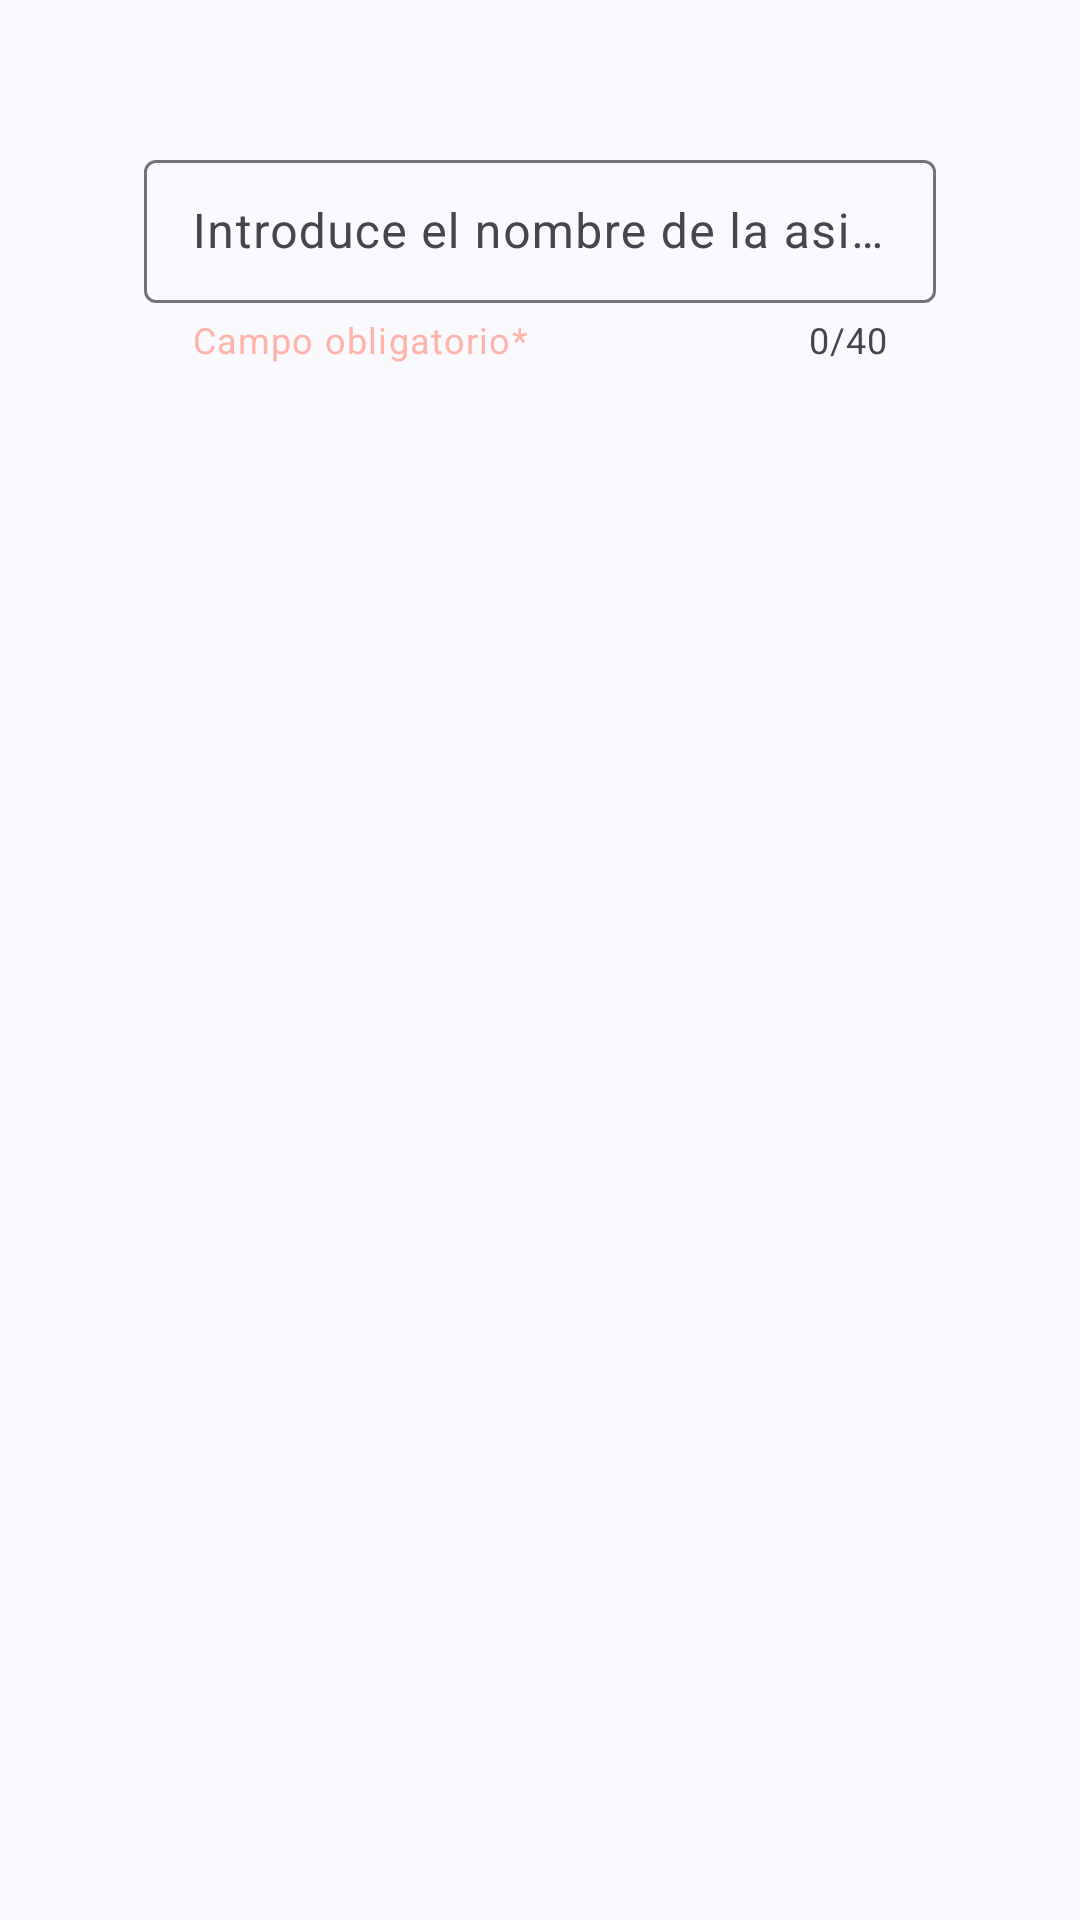

Layout XML and referenced resources for this Android screen:
<!-- AndroidManifest.xml: application theme Theme.Material3.DynamicColors.DayNight -->
<!-- res/layout/activity_create.xml -->
<?xml version="1.0" encoding="utf-8"?>
<androidx.constraintlayout.widget.ConstraintLayout xmlns:android="http://schemas.android.com/apk/res/android"
    xmlns:app="http://schemas.android.com/apk/res-auto"
    xmlns:tools="http://schemas.android.com/tools"
    android:layout_width="match_parent"
    android:layout_height="match_parent"
    tools:context=".CreateActivity">

    
    <com.google.android.material.textfield.TextInputLayout
        android:id="@+id/asignaturaTextInputLayout"
        android:layout_width="match_parent"
        android:layout_height="wrap_content"
        android:layout_marginStart="48dp"
        android:layout_marginTop="48dp"
        android:layout_marginEnd="48dp"
        android:maxWidth="480dp"
        app:counterEnabled="true"
        app:counterMaxLength="40"
        app:endIconCheckable="true"
        app:endIconDrawable="@drawable/ic_menu_book_24"
        app:helperText="@string/campoObligatorioHelperText"
        app:helperTextEnabled="true"
        app:helperTextTextColor="@color/md_theme_dark_error"
        android:hint="@string/asignaturaTextInputLayoutHint"
        app:hintEnabled="true"
        app:layout_constraintStart_toStartOf="parent"
        app:layout_constraintTop_toTopOf="parent"
        app:layout_constraintEnd_toEndOf="parent"
        app:layout_constraintHeight_default="wrap"
        app:startIconDrawable="@drawable/ic_menu_book_24"
        style="@style/Widget.Material3.TextInputLayout.OutlinedBox.Dense">

        
        <com.google.android.material.textfield.TextInputEditText
            android:id="@+id/asignaturaTextInputEditText"
            android:layout_width="match_parent"
            android:layout_height="wrap_content"
            android:inputType="text"
            android:maxLength="40"
            android:maxLines="1"
            android:maxWidth="480dp"
            style="@style/ThemeOverlay.Material3.TextInputEditText" />

    </com.google.android.material.textfield.TextInputLayout>

    <Button
        android:id="@+id/añadirButton"
        android:layout_width="wrap_content"
        android:layout_height="wrap_content"
        android:layout_marginTop="548dp"
        android:text="@string/añadirButton"
        app:layout_constraintBottom_toBottomOf="parent"
        app:layout_constraintEnd_toEndOf="parent"
        app:layout_constraintStart_toStartOf="parent"
        app:layout_constraintTop_toBottomOf="@+id/asignaturaTextInputLayout" />
</androidx.constraintlayout.widget.ConstraintLayout>
<!-- resources referenced by this layout -->
<resources>
  <color name="md_theme_dark_error">#FFB4AB</color>
  <string name="asignaturaTextInputLayoutHint">Introduce el nombre de la asignatura</string>
  <string name="campoObligatorioHelperText">Campo obligatorio*</string>
</resources>
